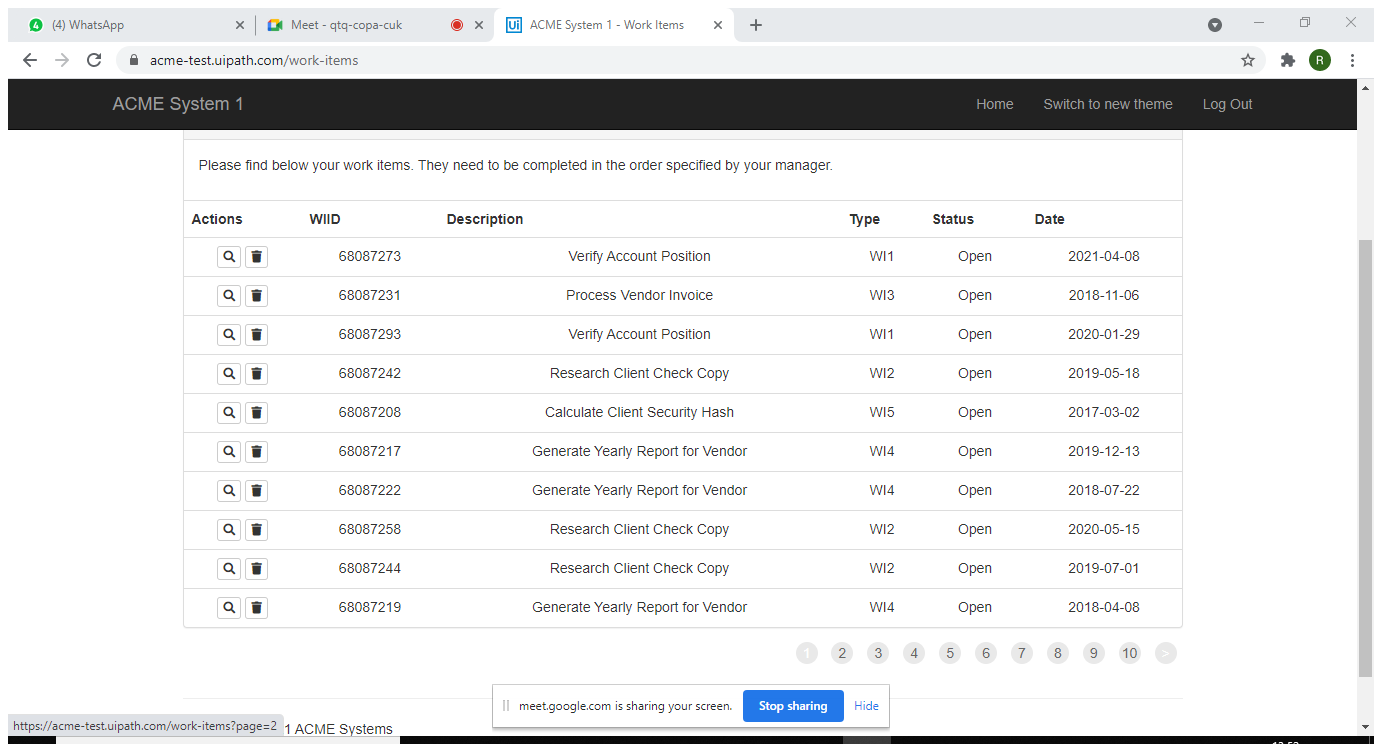
Workflow: datascrapping

Step 1: Attach Browser 'ACMESyste Page' in window 'ACME System 1 - Work Items' (chrome.exe)

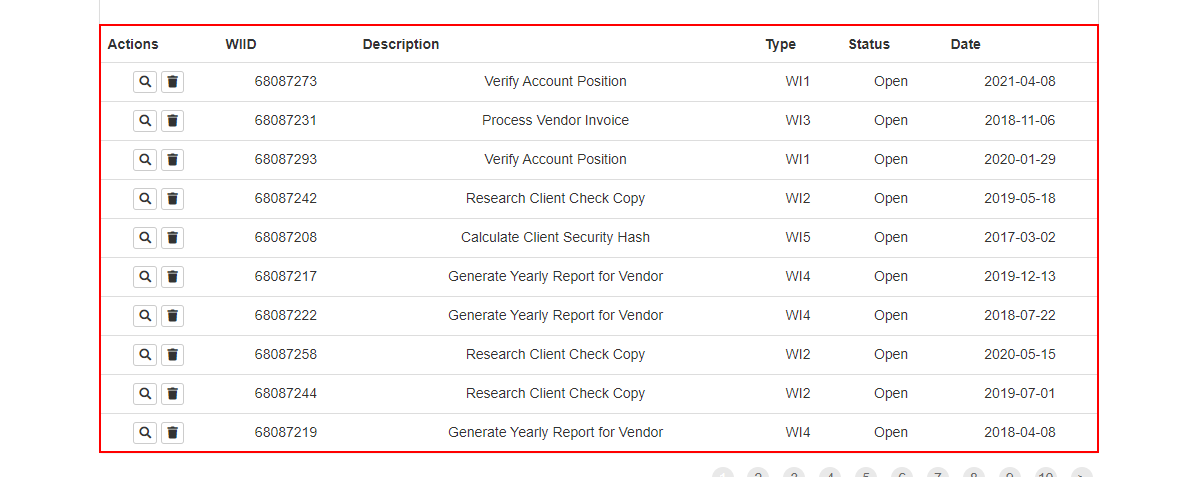
Step 2: get-text from the table